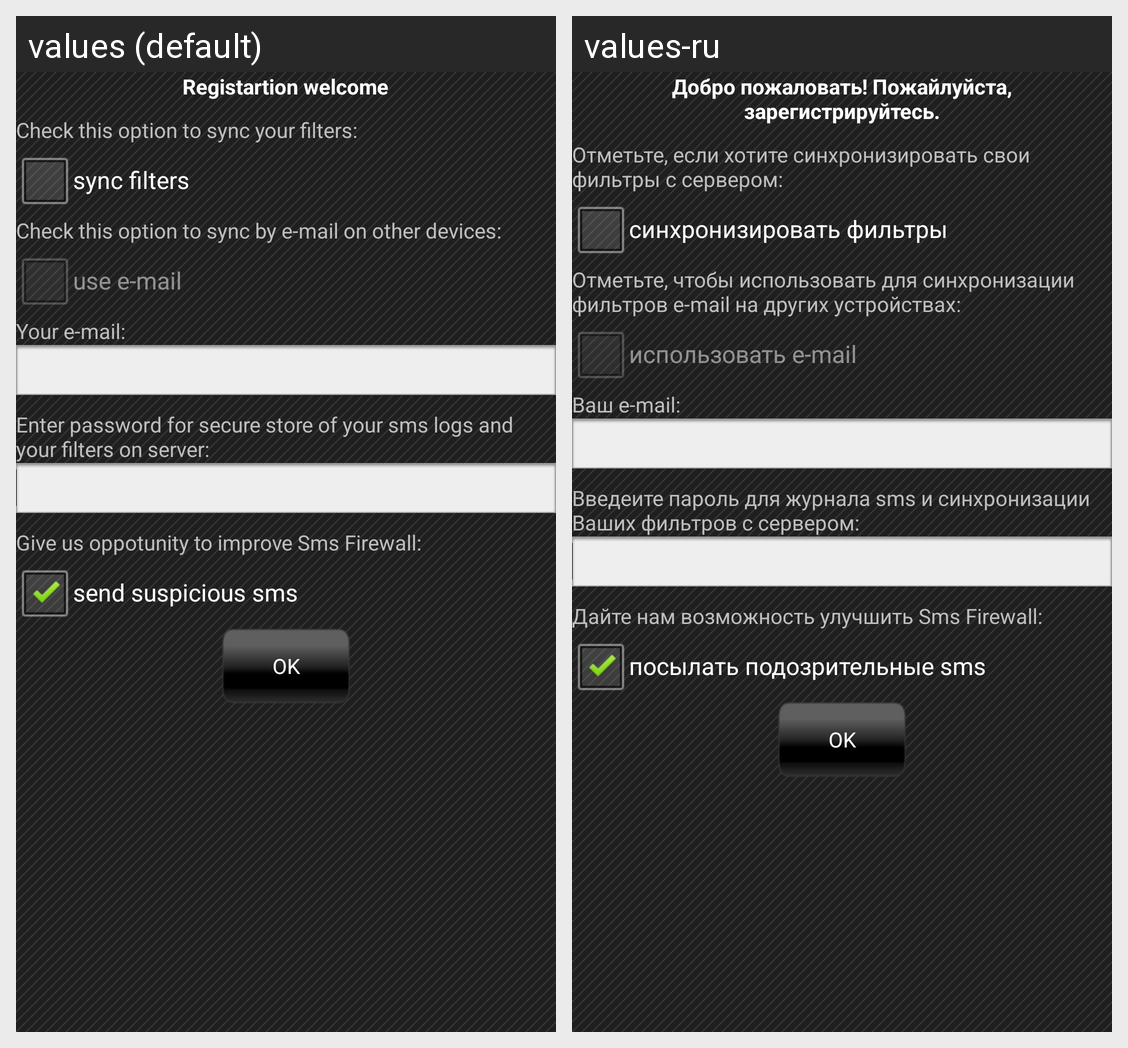

Here is an Android app screen in its default locale and in the app's own translations. Write out the translated-string differences for the strings that appear on this screen.
Android screen res/layout/dialog_registration.xml rendered under 2 locales, left to right: values (default), values-ru. Device: Nexus 5 (rendered at 1080×1920; each locale shown at half size, 540×960, under a caption strip naming it); theme AppTheme.
Strings drawn on this screen, with the default value and each locale's value (text and hints the layout hard-codes, and strings that could not be matched under every locale, appear in the picture but are not listed):

registration_welcome
  values: Registartion welcome
  values-ru: Добро пожаловать! Пожайлуйста, зарегистрируйтесь.

sync_filters_text
  values: Check this option to sync your filters:
  values-ru: Отметьте, если хотите синхронизировать свои фильтры с сервером:

sync_filters
  values: sync filters
  values-ru: синхронизировать фильтры

use_email_text
  values: Check this option to sync by e-mail on other devices:
  values-ru: Отметьте, чтобы использовать для синхронизации фильтров e-mail на других устройствах:

use_email
  values: use e-mail
  values-ru: использовать e-mail

your_email
  values: Your e-mail:
  values-ru: Ваш e-mail:

enter_password_text
  values: Enter password for secure store of your sms logs and your filters on server:
  values-ru: Введеите пароль для журнала sms и синхронизации Ваших фильтров с сервером:

send_suspicious_text
  values: Give us oppotunity to improve Sms Firewall:
  values-ru: Дайте нам возможность улучшить Sms Firewall:

send_suspicious
  values: send suspicious sms
  values-ru: посылать подозрительные sms

ok
  values: OK
  values-ru: OK
